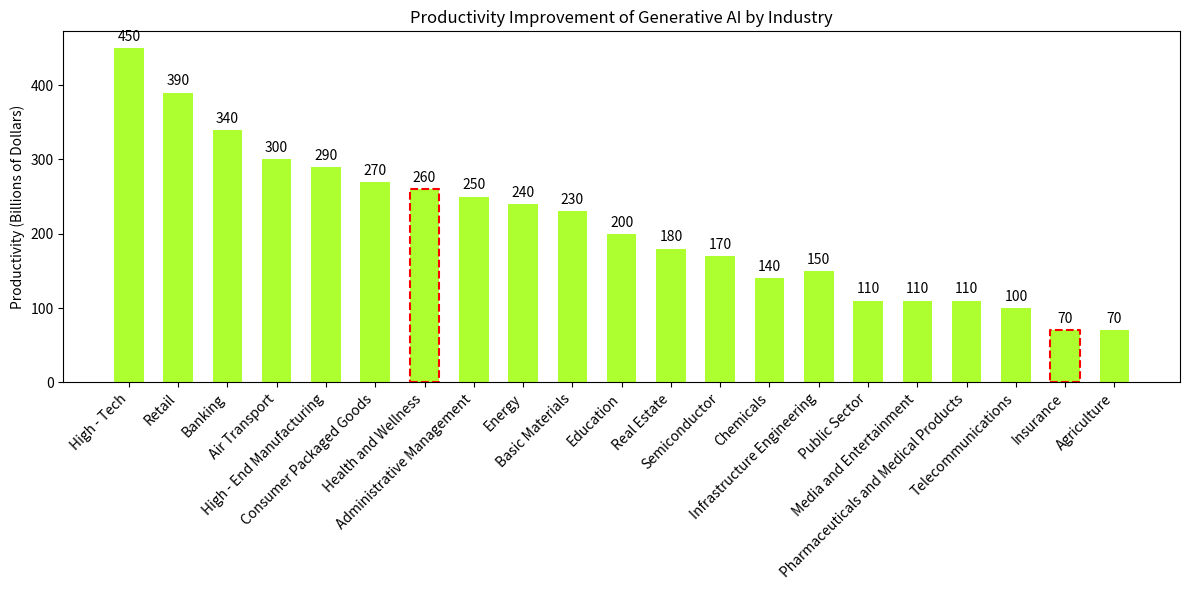

Generate this figure with matplotlib:
import matplotlib.pyplot as plt
import numpy as np

# Industry names
industries = ["High - Tech", "Retail", "Banking", "Air Transport", "High - End Manufacturing", "Consumer Packaged Goods",
              "Health and Wellness", "Administrative Management", "Energy", "Basic Materials", "Education", "Real Estate",
              "Semiconductor", "Chemicals", "Infrastructure Engineering", "Public Sector", "Media and Entertainment",
              "Pharmaceuticals and Medical Products", "Telecommunications", "Insurance", "Agriculture"]
# Productivity data (in billions of dollars), roughly simulated and can be adjusted according to actual situation
productivity = [450, 390, 340, 300, 290, 270, 260, 250, 240, 230, 200, 180, 170, 140, 150, 110, 110, 110, 100, 70, 70]
# Mark the indices of industries that need to be specially framed
special_indices = [6, 19]  # Indices corresponding to Health and Wellness, Insurance

x = np.arange(len(industries))  # x - axis tick positions
bar_width = 0.6  # Bar width

fig, ax = plt.subplots(figsize=(12, 6))

# Draw a bar chart, set the color to a similar green
bars = ax.bar(x, productivity, width=bar_width, color='greenyellow')

# Add a title
ax.set_title('Productivity Improvement of Generative AI by Industry')

# Set x - axis tick labels, rotate by a certain angle to avoid overlap
ax.set_xticks(x)
ax.set_xticklabels(industries, rotation=45, ha='right')

# Add red dashed boxes for special industries
for idx in special_indices:
    rect = bars[idx].get_bbox()
    ax.plot([rect.x0, rect.x1, rect.x1, rect.x0, rect.x0],
            [rect.y0, rect.y0, rect.y1, rect.y1, rect.y0],
            'r--', linewidth=1.5)

# Add numerical labels to each bar
for bar in bars:
    height = bar.get_height()
    ax.annotate(f'{height}',
                xy=(bar.get_x() + bar.get_width() / 2, height),
                xytext=(0, 3),  # Vertical offset of 3 points
                textcoords="offset points",
                ha='center', va='bottom')

# Set y - axis label
ax.set_ylabel('Productivity (Billions of Dollars)')

plt.tight_layout()  # Automatically adjust the layout to avoid label overlap
plt.show()
